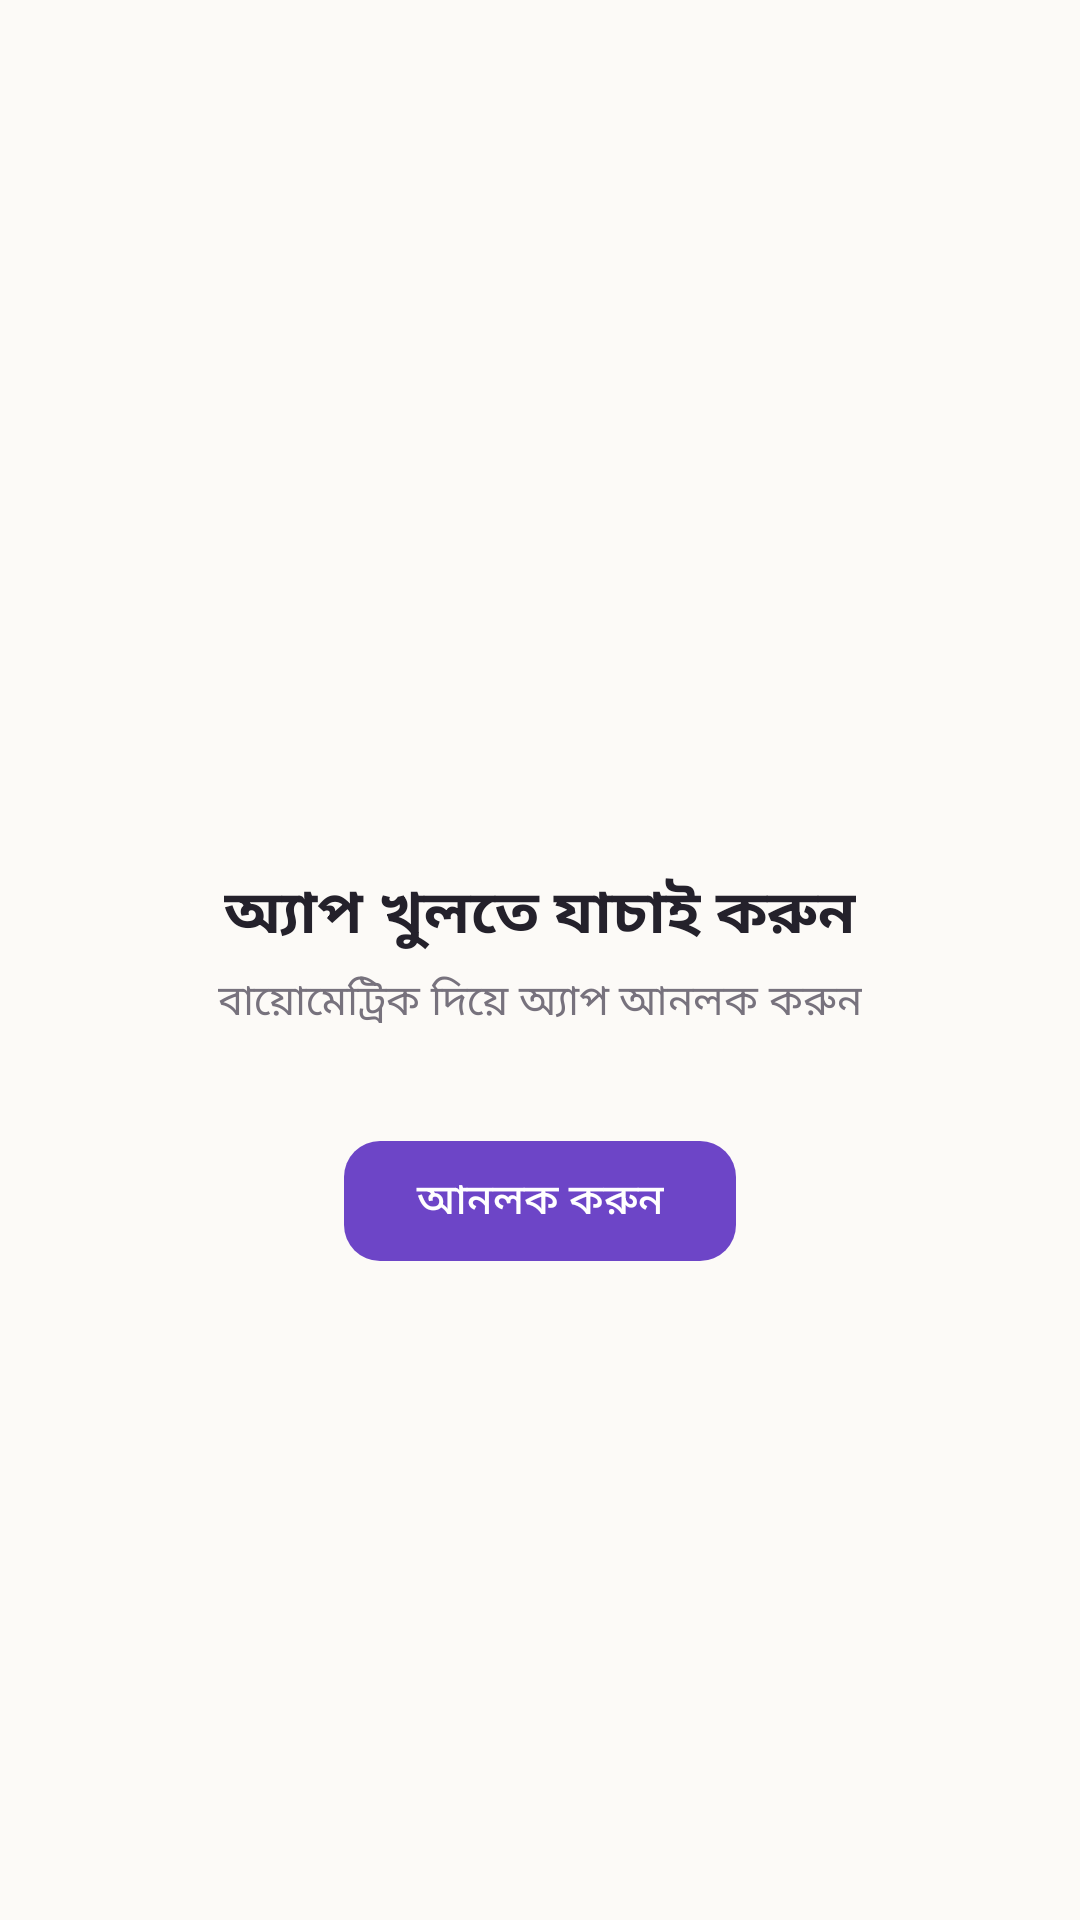

Produce the Android XML layout that renders to this screen, including the resource entries it uses.
<!-- AndroidManifest.xml: application theme Theme.IslamicHub -->
<!-- res/layout/fragment_app_lock.xml -->
<?xml version="1.0" encoding="utf-8"?>
<LinearLayout xmlns:android="http://schemas.android.com/apk/res/android"
    xmlns:app="http://schemas.android.com/apk/res-auto"
    android:layout_width="match_parent"
    android:layout_height="match_parent"
    android:background="@drawable/bg_premium_qibla"
    android:gravity="center"
    android:orientation="vertical"
    android:padding="@dimen/spacing_3xl">

    <ImageView
        android:layout_width="80dp"
        android:layout_height="80dp"
        android:contentDescription="@string/cd_app_logo"
        android:src="@drawable/ic_lock" />

    <TextView
        android:layout_width="wrap_content"
        android:layout_height="wrap_content"
        android:layout_marginTop="@dimen/spacing_xl"
        android:text="@string/app_lock_prompt"
        android:textAppearance="@style/TextAppearance.IslamicHub.Headline"
        android:textSize="@dimen/text_h2" />

    <TextView
        android:layout_width="wrap_content"
        android:layout_height="wrap_content"
        android:layout_marginTop="@dimen/spacing_xs"
        android:text="@string/app_lock_subtitle"
        android:textAppearance="@style/TextAppearance.IslamicHub.Body" />

    <com.google.android.material.button.MaterialButton
        android:id="@+id/unlockButton"
        style="@style/Widget.IslamicHub.Button.Primary"
        android:layout_width="wrap_content"
        android:layout_height="wrap_content"
        android:layout_marginTop="@dimen/spacing_2xl"
        android:text="আনলক করুন"
        app:icon="@drawable/ic_lock"
        app:iconTint="@color/on_primary" />

    <TextView
        android:id="@+id/statusText"
        android:layout_width="wrap_content"
        android:layout_height="wrap_content"
        android:layout_marginTop="@dimen/spacing_md"
        android:textColor="@color/status_error"
        android:textSize="@dimen/text_body_sm" />

</LinearLayout>
<!-- resources referenced by this layout -->
<resources>
  <color name="on_primary">#FFFFFFFF</color>
  <color name="status_error">#FFEF4444</color>
  <dimen name="spacing_2xl">32dp</dimen>
  <dimen name="spacing_3xl">40dp</dimen>
  <dimen name="spacing_md">12dp</dimen>
  <dimen name="spacing_xl">24dp</dimen>
  <dimen name="spacing_xs">4dp</dimen>
  <dimen name="text_body_sm">13sp</dimen>
  <dimen name="text_h2">20sp</dimen>
  <!-- drawable bg_premium_qibla (drawable) -->
  <?xml version="1.0" encoding="utf-8"?>
  <layer-list xmlns:android="http://schemas.android.com/apk/res/android">
      <item>
          <bitmap android:src="@drawable/qibla_premium_bg" android:gravity="center|fill" />
      </item>
      <item>
          <shape android:shape="rectangle">
              <gradient
                  android:type="linear"
                  android:angle="270"
                  android:startColor="#99063824"
                  android:endColor="#CC064E3B" />
          </shape>
      </item>
  </layer-list>
  <string name="app_lock_prompt">অ্যাপ খুলতে যাচাই করুন</string>
  <string name="app_lock_subtitle">বায়োমেট্রিক দিয়ে অ্যাপ আনলক করুন</string>
  <string name="cd_app_logo">Islamic Hub logo</string>
  <style name="TextAppearance.IslamicHub.Body" parent="TextAppearance.Material3.BodyMedium">
          <item name="android:textColor">@color/text_secondary</item>
      </style>
  <style name="TextAppearance.IslamicHub.Headline" parent="TextAppearance.Material3.HeadlineSmall">
          <item name="android:textColor">@color/text_primary</item>
          <item name="android:textStyle">bold</item>
          <item name="android:letterSpacing">0.01</item>
      </style>
  <style name="Widget.IslamicHub.Button.Primary" parent="Widget.Material3.Button">
          <item name="backgroundTint">@color/primary</item>
          <item name="android:textColor">@color/on_primary</item>
          <item name="cornerRadius">12dp</item>
      </style>
  <color name="text_secondary">#FF77727D</color>
  <color name="text_primary">#FF24212B</color>
  <color name="primary">#FF6D45C7</color>
  <color name="primary_dark">#FF4F3295</color>
  <color name="gold">#FFC9A34E</color>
  <color name="gold_dark">#FF9C7E2F</color>
  <color name="background">#FFFCFAF7</color>
  <color name="surface">#FFFFFFFF</color>
  <color name="text_inverse">#FFFFFFFF</color>
  <style name="Animation.IslamicHub" parent="@android:style/Animation.Activity">
          <item name="android:activityOpenEnterAnimation">@anim/activity_enter</item>
          <item name="android:activityOpenExitAnimation">@anim/activity_exit</item>
          <item name="android:activityCloseEnterAnimation">@anim/activity_close_enter</item>
          <item name="android:activityCloseExitAnimation">@anim/activity_close_exit</item>
      </style>
  <style name="Widget.IslamicHub.BottomNavigationView" parent="Widget.Material3.BottomNavigationView">
          <item name="itemIconTint">@color/primary</item>
          <item name="itemTextColor">@color/primary</item>
          <item name="backgroundTint">@color/surface</item>
          <item name="labelVisibilityMode">labeled</item>
          <item name="itemActiveIndicatorStyle">@style/Widget.IslamicHub.BottomNavigationView.ActiveIndicator</item>
          <item name="elevation">8dp</item>
      </style>
  <style name="Widget.IslamicHub.BottomNavigationView.ActiveIndicator" parent="Widget.Material3.BottomNavigationView.ActiveIndicator">
          <item name="android:color">@color/primary_soft</item>
      </style>
  <color name="primary_soft">#FFF1EBFA</color>
</resources>
